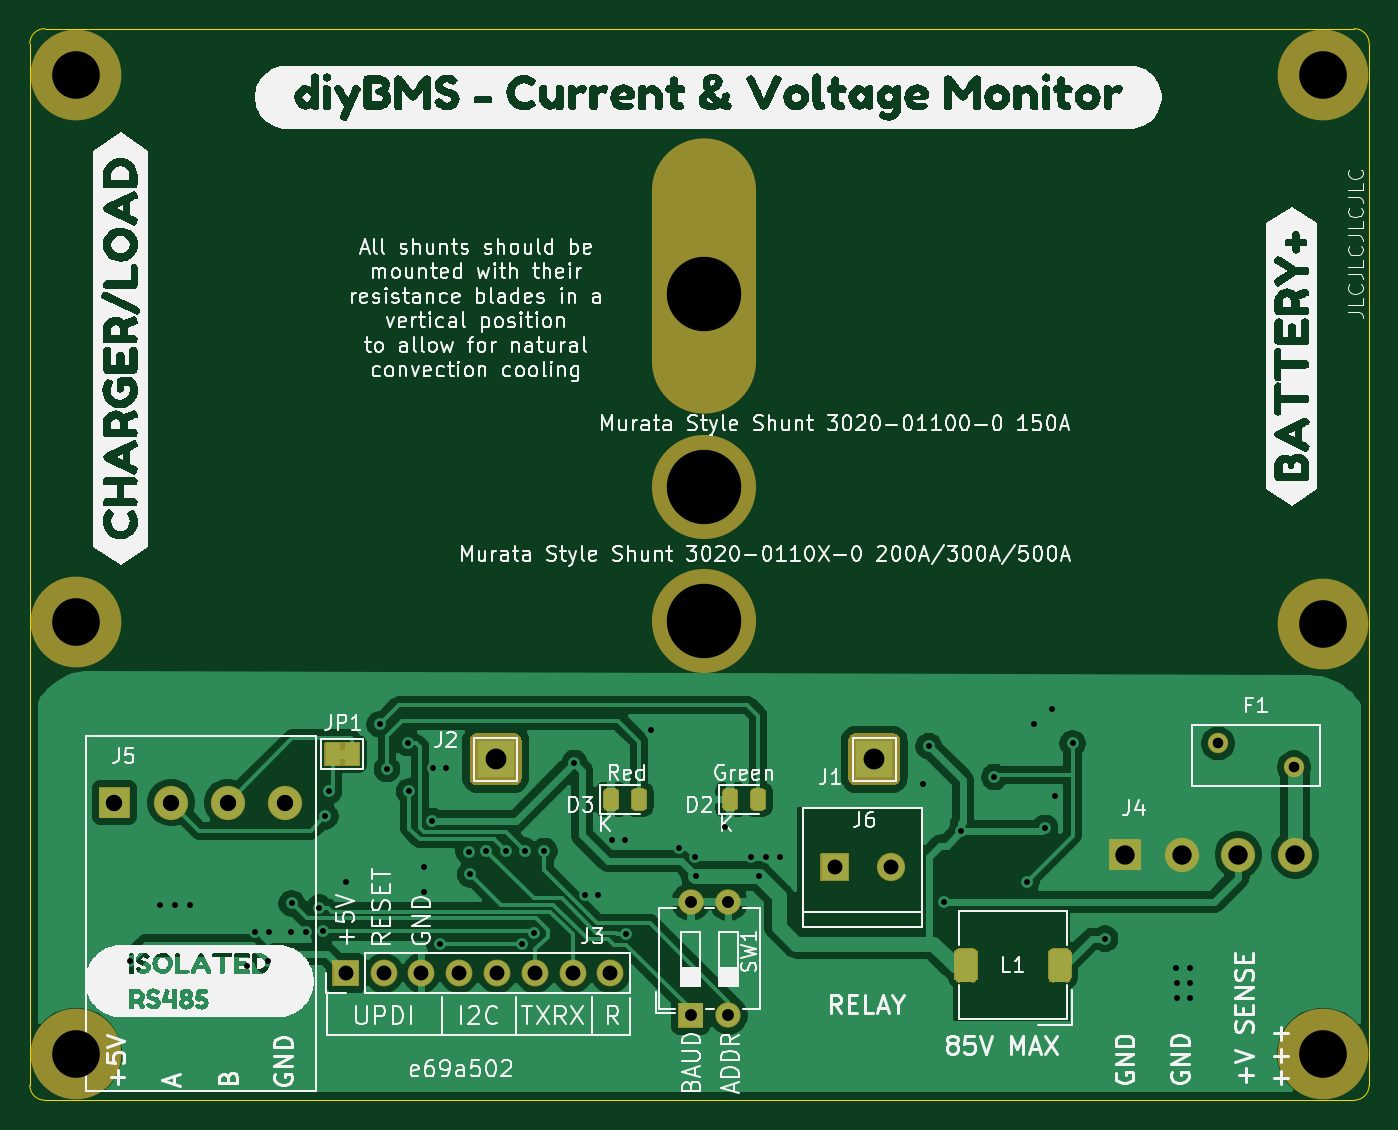
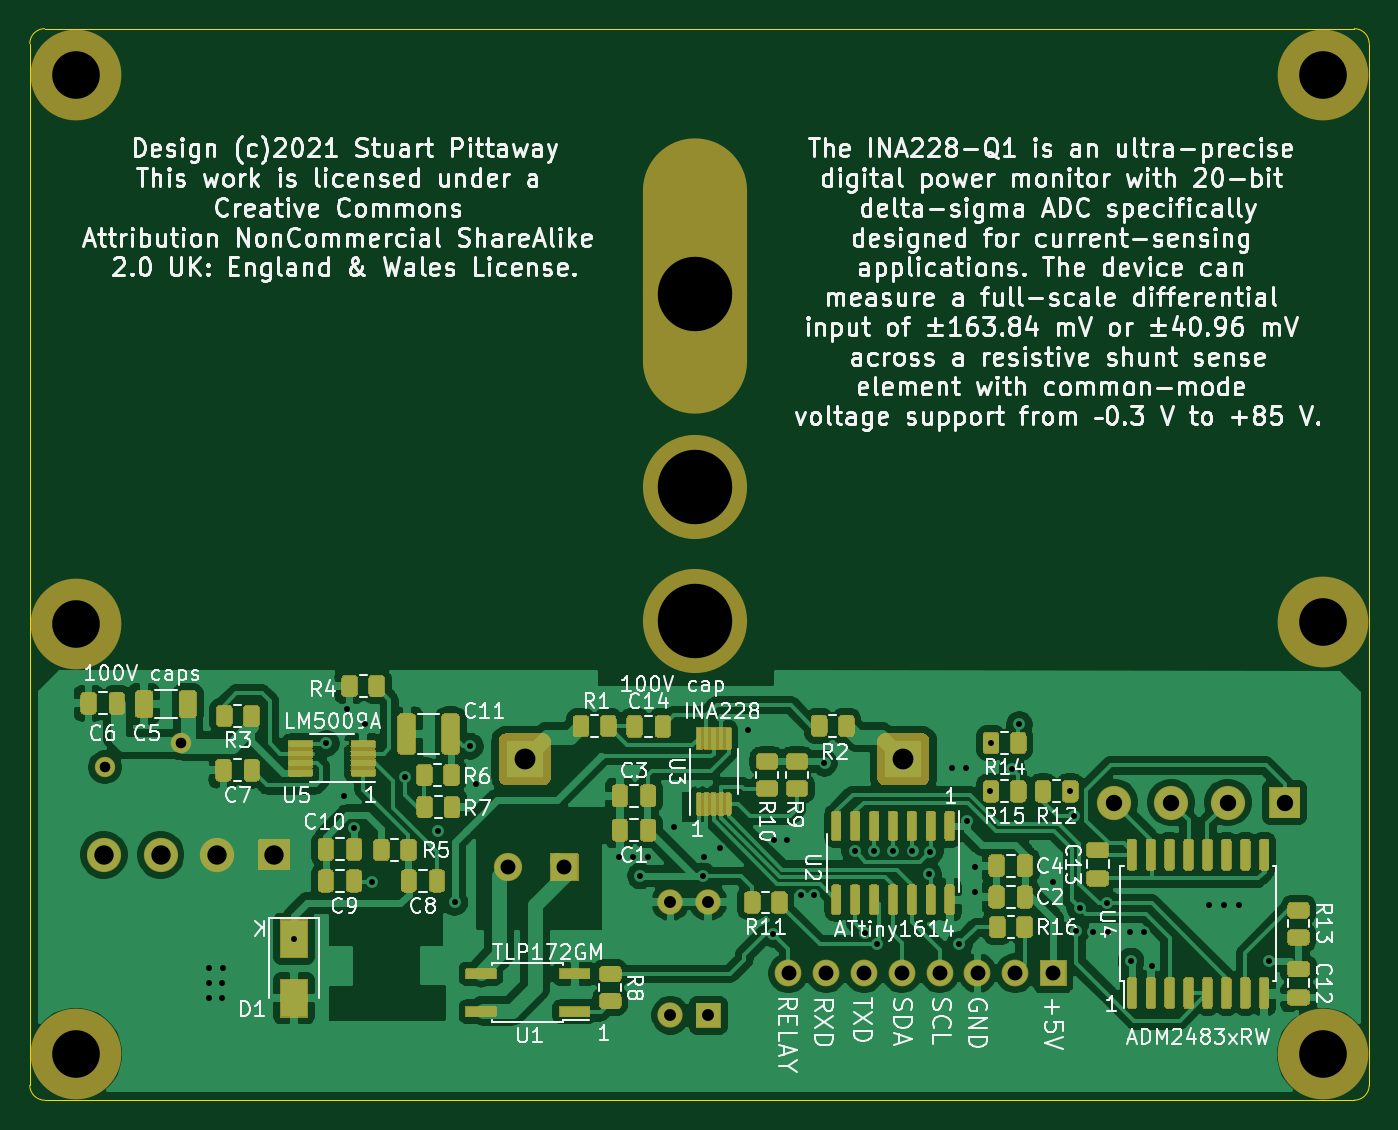
Circuit board: 8 layer files. Board 90.0 x 72.0 mm.
- drill: CurrentShuntCircuit-drill.drl (2035 bytes)
- bottom_copper: CurrentShuntCircuit.GBL (211543 bytes)
- bottom_silk: CurrentShuntCircuit.GBO (164968 bytes)
- bottom_mask: CurrentShuntCircuit.GBS (77740 bytes)
- outline: CurrentShuntCircuit.GKO (1073 bytes)
- top_copper: CurrentShuntCircuit.GTL (91154 bytes)
- top_silk: CurrentShuntCircuit.GTO (155856 bytes)
- top_mask: CurrentShuntCircuit.GTS (14249 bytes)

=== drill: CurrentShuntCircuit-drill.drl ===
M48
; DRILL file {KiCad 5.1.9+dfsg1-1~bpo10+1} date Wed Jun  9 09:20:32 2021
; FORMAT={-:-/ absolute / inch / decimal}
; #@! TF.CreationDate,2021-06-09T09:20:32+00:00
; #@! TF.GenerationSoftware,Kicad,Pcbnew,5.1.9+dfsg1-1~bpo10+1
FMAT,2
INCH
T1C0.0157
T2C0.0280
T3C0.0315
T4C0.0394
T5C0.0433
T6C0.0512
T7C0.0551
T8C0.1260
T9C0.1969
%
G90
G05
T1
X5.7776Y-4.75
X5.8563Y-4.6024
X5.8957Y-4.6024
X5.935Y-4.6024
X6.0866Y-4.7638
X6.1083Y-4.6724
X6.1417Y-4.75
X6.1437Y-4.6724
X6.2039Y-4.6724
X6.2047Y-4.5974
X6.2425Y-4.6724
X6.278Y-4.6089
X6.2866Y-4.6717
X6.2932Y-4.3676
X6.3027Y-4.3012
X6.3496Y-4.5398
X6.437Y-4.124
X6.4567Y-4.2421
X6.5123Y-4.1732
X6.5157Y-4.3012
X6.5551Y-4.502
X6.5551Y-4.5677
X6.5748Y-4.3799
X6.5787Y-4.2402
X6.5961Y-4.7059
X6.6142Y-4.2402
X6.6732Y-4.4606
X6.6772Y-4.5209
X6.72Y-4.4585
X6.7717Y-4.4585
X6.8134Y-4.7055
X6.8209Y-4.4585
X6.8462Y-4.6754
X6.8728Y-4.4591
X6.9528Y-4.2264
X6.9803Y-4.5764
X7.0157Y-4.5764
X7.0512Y-4.4291
X7.0866Y-4.4291
X7.0885Y-4.6789
X7.1555Y-4.1398
X7.228Y-4.452
X7.2723Y-4.4757
X7.2732Y-4.524
X7.3504Y-4.3949
X7.4185Y-4.4756
X7.4398Y-4.5248
X7.4583Y-4.4744
X7.4976Y-4.4744
X7.8756Y-4.2823
X7.8902Y-4.1819
X7.9311Y-4.5945
X7.9764Y-4.4067
X8.0638Y-4.2634
X8.1488Y-4.5398
X8.1677Y-4.1224
X8.1976Y-4.3984
X8.215Y-4.0835
X8.224Y-4.3126
X8.2707Y-4.1744
X8.3563Y-4.6909
X8.5445Y-4.7681
X8.5457Y-4.8079
X8.5457Y-4.8472
X8.5799Y-4.7681
X8.5811Y-4.8079
X8.5811Y-4.8472
T2
X8.6555Y-4.1744
X8.8563Y-4.2374
T3
X7.2602Y-4.5937
X7.2602Y-4.8937
X7.3602Y-4.5937
X7.3602Y-4.8937
T4
X6.348Y-4.7819
X6.448Y-4.7819
X6.548Y-4.7819
X6.648Y-4.7819
X6.748Y-4.7819
X6.848Y-4.7819
X6.948Y-4.7819
X7.048Y-4.7819
X7.6409Y-4.502
X7.7906Y-4.502
T5
X5.7358Y-4.3307
X5.8858Y-4.3307
X6.0358Y-4.3307
X6.1858Y-4.3307
T6
X8.4091Y-4.4689
X8.5591Y-4.4689
X8.7091Y-4.4689
X8.8591Y-4.4689
T7
X6.7441Y-4.2165
X7.7461Y-4.2165
T8
X5.6339Y-2.4055
X5.6339Y-3.8543
X5.6339Y-4.9961
X8.9331Y-2.4055
X8.9331Y-3.8583
X8.9331Y-4.9961
T9
X7.2953Y-2.9843
X7.2953Y-3.4961
X7.2953Y-3.8504
T9
G00X7.2953Y-2.7106
M15
G01X7.2953Y-3.1634
M16
G05
T0
M30

=== bottom_copper: CurrentShuntCircuit.GBL (211543 bytes, source omitted) ===
=== bottom_silk: CurrentShuntCircuit.GBO (164968 bytes, source omitted) ===
=== bottom_mask: CurrentShuntCircuit.GBS (77740 bytes, source omitted) ===
=== outline: CurrentShuntCircuit.GKO ===
G04 #@! TF.GenerationSoftware,KiCad,Pcbnew,5.1.9+dfsg1-1~bpo10+1*
G04 #@! TF.CreationDate,2021-06-09T09:20:32+00:00*
G04 #@! TF.ProjectId,CurrentShuntCircuit,43757272-656e-4745-9368-756e74436972,1*
G04 #@! TF.SameCoordinates,Original*
G04 #@! TF.FileFunction,Profile,NP*
%FSLAX46Y46*%
G04 Gerber Fmt 4.6, Leading zero omitted, Abs format (unit mm)*
G04 Created by KiCad (PCBNEW 5.1.9+dfsg1-1~bpo10+1) date 2021-06-09 09:20:32*
%MOMM*%
%LPD*%
G01*
G04 APERTURE LIST*
G04 #@! TA.AperFunction,Profile*
%ADD10C,0.050000*%
G04 #@! TD*
G04 APERTURE END LIST*
D10*
X141000000Y-130000000D02*
G75*
G02*
X140000000Y-129000000I0J1000000D01*
G01*
X140000000Y-59000000D02*
G75*
G02*
X141000000Y-58000000I1000000J0D01*
G01*
X229000000Y-58000000D02*
G75*
G02*
X230000000Y-59000000I0J-1000000D01*
G01*
X230000000Y-129000000D02*
G75*
G02*
X229000000Y-130000000I-1000000J0D01*
G01*
X229000000Y-130000000D02*
X141000000Y-130000000D01*
X230000000Y-59000000D02*
X230000000Y-129000000D01*
X141000000Y-58000000D02*
X229000000Y-58000000D01*
X140000000Y-129000000D02*
X140000000Y-59000000D01*
M02*

=== top_copper: CurrentShuntCircuit.GTL (91154 bytes, source omitted) ===
=== top_silk: CurrentShuntCircuit.GTO (155856 bytes, source omitted) ===
=== top_mask: CurrentShuntCircuit.GTS (14249 bytes, source omitted) ===
